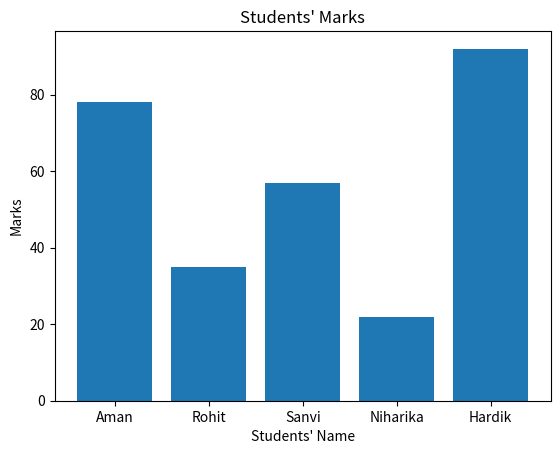

This figure's Python source:
students = [
{"Aman" : 78},
{"Rohit" : 35},
{"Sanvi" : 57},
{"Niharika" : 22},
{"Hardik" : 92}
]

def average_marks(students):
    n = len(students)

    _total = 0
    for student in students:
        marks = list(student.values())[0]
        _total += marks

    return _total/n
        

avg = average_marks(students)
print(f"The average marks are : {avg}")


print()
for student in students:
    name = list(student.keys())[0]
    marks = list(student.values())[0]

    if(marks >= 40):
        print(f"{name} : Pass")
    else:
        print(f"{name} : Fail")

print()

import matplotlib.pyplot as plt
names = ["Aman", "Rohit", "Sanvi", "Niharika", "Hardik"]
marks = [78, 35, 57, 22, 92]

plt.bar(names, marks)
plt.xlabel("Students' Name")
plt.ylabel("Marks")
plt.title("Students' Marks")
plt.show()
